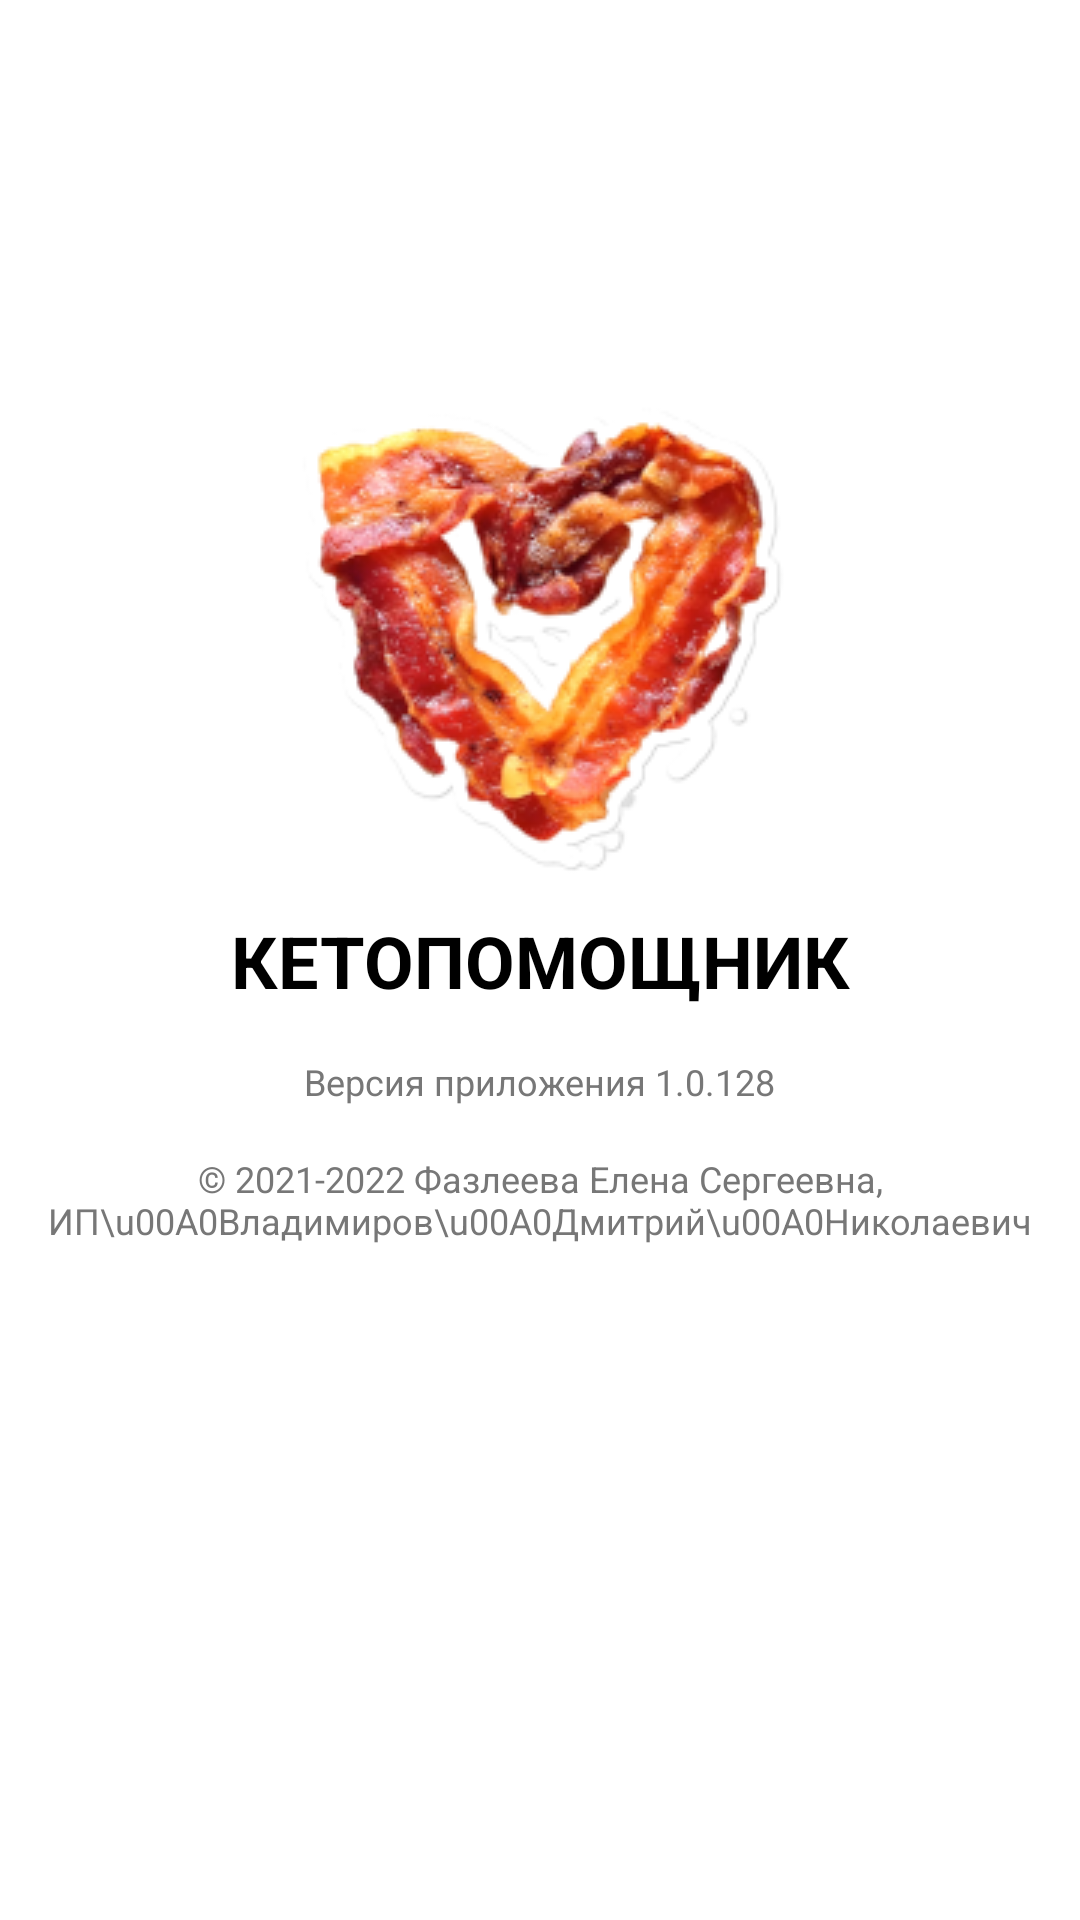

This screen was rendered from an Android layout file. Write that file and the resources it references.
<!-- AndroidManifest.xml: application theme Theme.Кетопомощник -->
<!-- res/layout/activity_about_app.xml -->
<?xml version="1.0" encoding="utf-8"?>
<androidx.constraintlayout.widget.ConstraintLayout xmlns:android="http://schemas.android.com/apk/res/android"
    xmlns:app="http://schemas.android.com/apk/res-auto"
    xmlns:tools="http://schemas.android.com/tools"
    android:layout_width="match_parent"
    android:layout_height="match_parent"
    tools:context=".AboutAppActivity">

    <TextView
        android:id="@+id/aboutTitle"
        android:text="Кетопомощник"
        android:layout_width="wrap_content"
        android:layout_height="wrap_content"
        android:gravity="center"
        android:maxLines="1"
        android:textColor="#000000"
        android:textStyle="bold"
        android:textSize="24sp"
        android:textAllCaps="true"
        app:layout_constraintTop_toTopOf="parent"
        app:layout_constraintStart_toStartOf="parent"
        app:layout_constraintEnd_toEndOf="parent"
        app:layout_constraintBottom_toBottomOf="parent"
 />
    <TextView
        android:id="@+id/stat_detail_2"
        android:layout_width="wrap_content"
        android:layout_height="wrap_content"
        android:maxLines="1"
        android:paddingTop="16dp"
        android:text="Версия приложения 1.0.128"
        android:textColor="#777"
        android:textSize="12sp"
        app:layout_constraintTop_toBottomOf="@+id/aboutTitle"
        app:layout_constraintStart_toStartOf="parent"
        app:layout_constraintEnd_toEndOf="parent"
        />

    <TextView
        android:id="@+id/copyright_line"
        android:layout_width="wrap_content"
        android:layout_height="wrap_content"
        android:paddingTop="16dp"
        android:maxLines="100"
        android:gravity="center"
        android:scrollHorizontally="false"
        android:text="© 2021-2022 Фазлеева Елена Сергеевна, ИП\u00A0Владимиров\u00A0Дмитрий\u00A0Николаевич"
        android:textColor="#777"
        android:textSize="12sp"
        app:layout_constraintTop_toBottomOf="@+id/stat_detail_2"
        app:layout_constraintStart_toStartOf="parent"
        app:layout_constraintEnd_toEndOf="parent"
        />

    <ImageView
        android:id="@+id/imageView"
        android:layout_width="wrap_content"
        android:layout_height="wrap_content"
        app:layout_constraintBottom_toTopOf="@+id/aboutTitle"
        app:layout_constraintEnd_toEndOf="parent"
        app:layout_constraintStart_toStartOf="parent"
        app:srcCompat="@drawable/mainimage" />

</androidx.constraintlayout.widget.ConstraintLayout>
<!-- resources referenced by this layout -->
<resources>
  <!-- drawable mainimage: png bitmap (drawable, 49345 bytes) -->
  <style name="Theme.Кетопомощник" parent="Theme.MaterialComponents.DayNight.DarkActionBar">
          
  
          <item name="colorPrimary">@color/keto_green</item>--&gt;
          <item name="colorPrimaryVariant">@color/purple_700</item>
  
          <item name="colorOnPrimary">@color/white</item>
          
          <item name="colorSecondary">@color/teal_200</item>
          <item name="colorSecondaryVariant">@color/teal_700</item>
          <item name="colorOnSecondary">@color/black</item>
          
          <item name="android:statusBarColor" tools:targetApi="l">?attr/colorPrimaryVariant</item>
          
      </style>
  <color name="keto_green">#FF8CB65F</color>
  <color name="purple_700">#FF3700B3</color>
  <color name="white">#FFFFFFFF</color>
  <color name="teal_200">#FF03DAC5</color>
  <color name="teal_700">#FF018786</color>
  <color name="black">#FF000000</color>
</resources>
